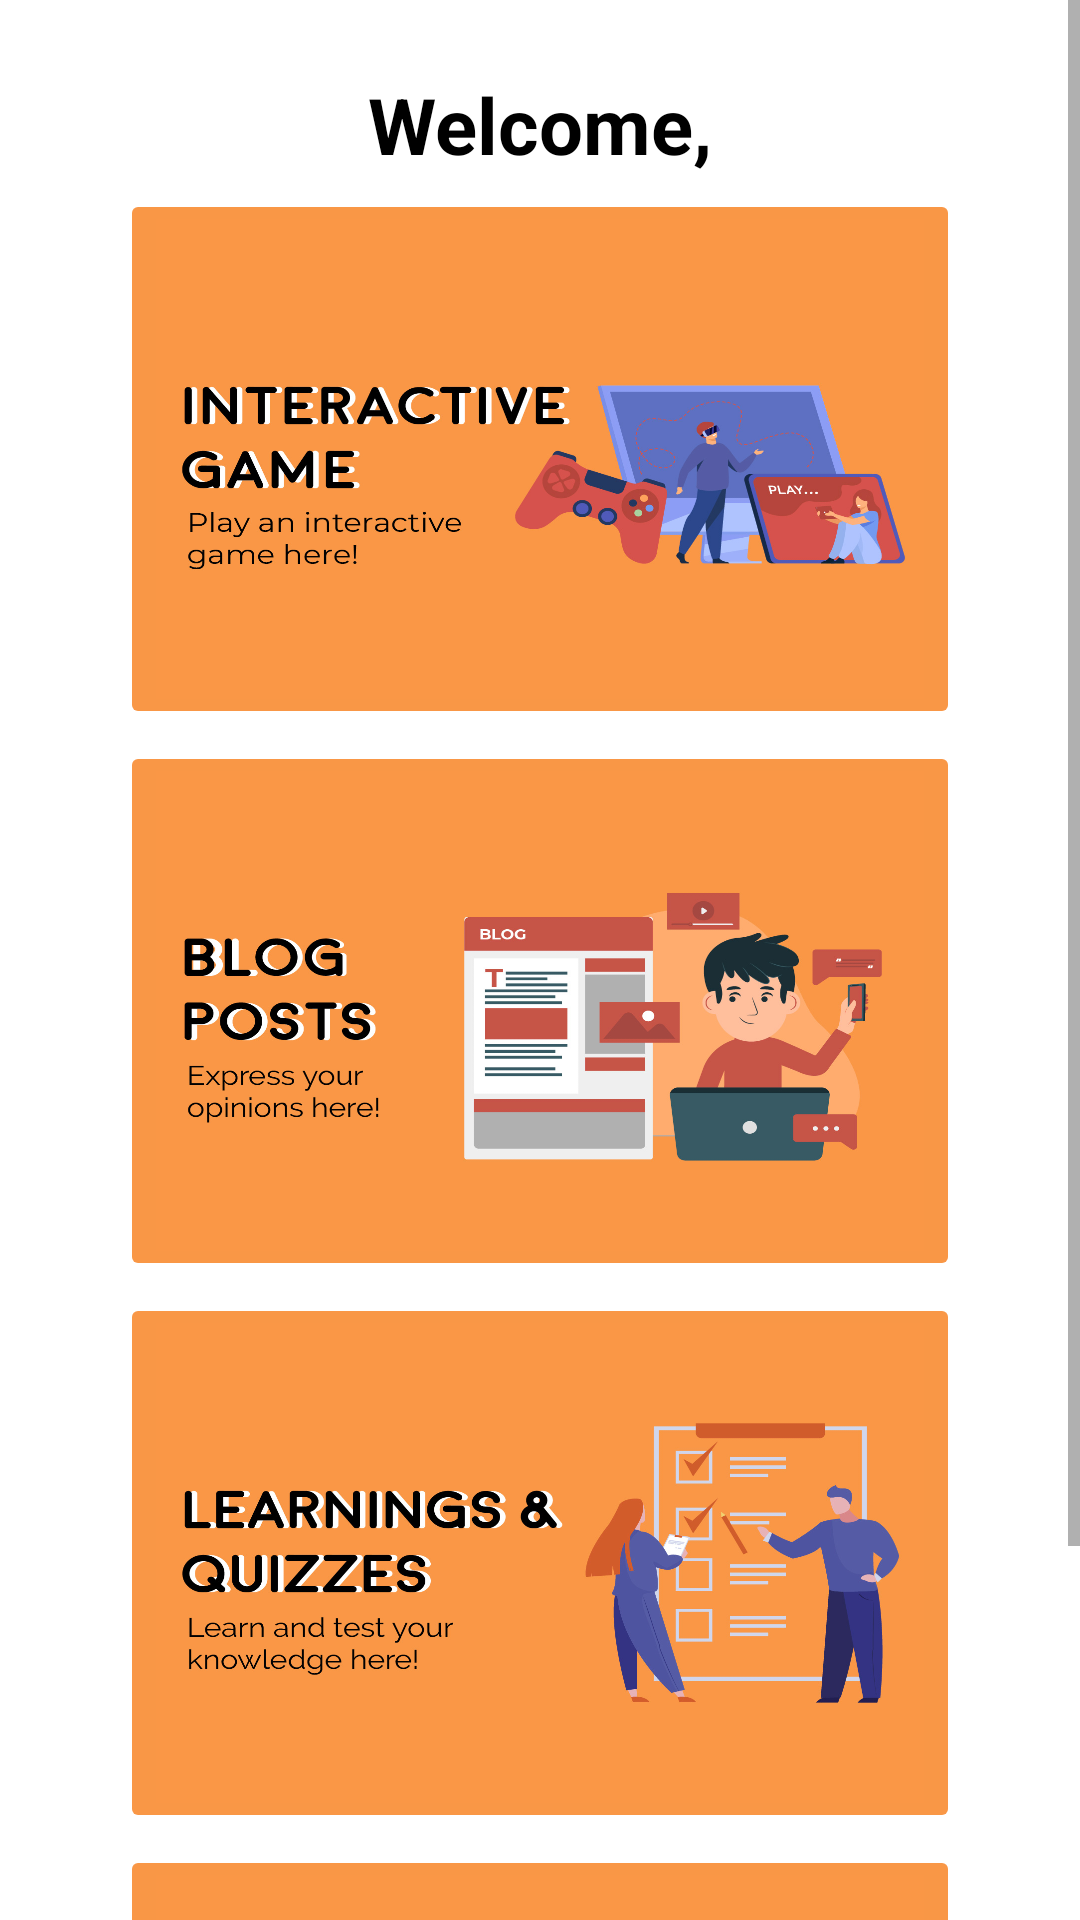

Android layout source for this screen:
<!-- AndroidManifest.xml: application theme Theme.TopJet -->
<!-- res/layout/fragment_home.xml -->
<?xml version="1.0" encoding="utf-8"?>
<ScrollView xmlns:android="http://schemas.android.com/apk/res/android"
    xmlns:app="http://schemas.android.com/apk/res-auto"
    xmlns:tools="http://schemas.android.com/tools"
    android:layout_width="match_parent"
    android:layout_height="match_parent">


<androidx.constraintlayout.widget.ConstraintLayout
    android:layout_width="match_parent"
    android:layout_height="match_parent">

    <TextView
        android:id="@+id/tvWelcome"
        android:layout_width="wrap_content"
        android:layout_height="wrap_content"
        android:layout_marginTop="24dp"
        android:text="Welcome,"
        android:textAlignment="gravity"
        android:textColor="@color/black"
        android:textSize="26sp"
        android:textStyle="bold"
        app:layout_constraintEnd_toEndOf="parent"
        app:layout_constraintStart_toStartOf="parent"
        app:layout_constraintTop_toTopOf="parent" />

    <ImageButton
        android:id="@+id/btEvents"
        android:layout_width="280dp"
        android:layout_height="180dp"
        android:layout_marginTop="4dp"
        android:adjustViewBounds="true"
        android:scaleType="fitXY"
        android:backgroundTint="#F99746"
        android:text="Events Near Me"
        app:layout_constraintEnd_toEndOf="parent"
        app:layout_constraintStart_toStartOf="parent"
        app:layout_constraintTop_toBottomOf="@+id/tvWelcome"
        app:srcCompat="@drawable/game_home" />

    <ImageButton
        android:id="@+id/btDiscussion"
        android:layout_width="280dp"
        android:layout_height="180dp"
        android:layout_marginTop="4dp"
        android:adjustViewBounds="true"
        android:scaleType="fitXY"
        android:backgroundTint="#F99746"
        android:text="Discussion Board"
        app:layout_constraintEnd_toEndOf="parent"
        app:layout_constraintStart_toStartOf="parent"
        app:layout_constraintTop_toBottomOf="@+id/btEvents"
        app:srcCompat="@drawable/blog_home" />

    <ImageButton
        android:id="@+id/btContent"
        android:layout_width="280dp"
        android:layout_height="180dp"
        android:layout_marginTop="4dp"
        android:adjustViewBounds="true"
        android:scaleType="fitXY"
        android:text="Content"
        android:backgroundTint="#F99746"
        app:layout_constraintStart_toStartOf="@+id/btDiscussion"
        app:layout_constraintTop_toBottomOf="@+id/btDiscussion"
        app:srcCompat="@drawable/learnings_quizzes_home" />

    <ImageButton
        android:id="@+id/btMaps"
        android:layout_width="280dp"
        android:layout_height="180dp"
        android:layout_marginTop="4dp"
        android:adjustViewBounds="true"
        android:scaleType="fitXY"
        android:text="Content"
        android:backgroundTint="#F99746"
        app:layout_constraintStart_toStartOf="@+id/btContent"
        app:layout_constraintTop_toBottomOf="@+id/btContent"
        app:srcCompat="@drawable/events_home1" />


</androidx.constraintlayout.widget.ConstraintLayout>

</ScrollView>
<!-- resources referenced by this layout -->
<resources>
  <color name="black">#FF000000</color>
  <!-- drawable blog_home: jpg bitmap (drawable, 181203 bytes) -->
  <!-- drawable events_home1: jpg bitmap (drawable, 145887 bytes) -->
  <!-- drawable game_home: jpg bitmap (drawable, 186164 bytes) -->
  <!-- drawable learnings_quizzes_home: jpg bitmap (drawable, 209179 bytes) -->
  <style name="Theme.TopJet" parent="Theme.MaterialComponents.DayNight.DarkActionBar">
          
          <item name="colorPrimary">@color/orange_theme</item>
          <item name="colorPrimaryVariant">@color/orange_theme</item>
          <item name="colorOnPrimary">@color/white</item>
          
          <item name="colorSecondary">@color/teal_200</item>
          <item name="colorSecondaryVariant">@color/teal_700</item>
          <item name="colorOnSecondary">@color/black</item>
          
          <item name="android:statusBarColor" tools:targetApi="l">?attr/colorPrimaryVariant</item>
          
      </style>
  <color name="orange_theme">#FF9E3E</color>
  <color name="white">#FFFFFFFF</color>
  <color name="teal_200">#FF03DAC5</color>
  <color name="teal_700">#FF018786</color>
</resources>
